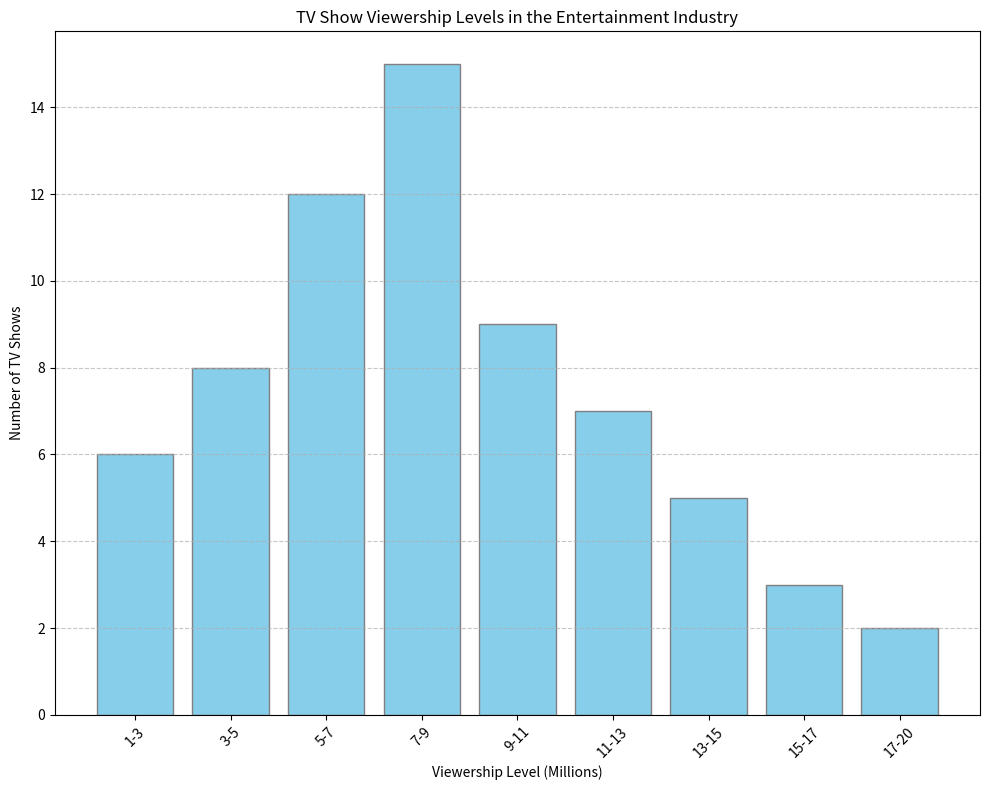

Generate this figure with matplotlib: (Note: this script raises an exception after producing the figure.)
import matplotlib.pyplot as plt

# Transforming the given data into three variables: data_labels, data, line_labels
data_labels = ['Number of TV Shows']
line_labels = ['1-3', '3-5', '5-7', '7-9', '9-11', '11-13', '13-15', '15-17', '17-20']
data = [6, 8, 12, 15, 9, 7, 5, 3, 2]

# Creating figure and adding subplot
plt.figure(figsize=(10, 8))
ax = plt.subplot(111)

# Plotting the histogram
ax.bar(line_labels, data, color='skyblue', edgecolor='grey')

# Adding grid, title, and labels
ax.set_title('TV Show Viewership Levels in the Entertainment Industry')
ax.set_xlabel('Viewership Level (Millions)')
ax.set_ylabel('Number of TV Shows')
plt.grid(axis='y', linestyle='--', alpha=0.7)

# Configure the rotation to prevent label overlap
plt.xticks(rotation=45)

# Making sure layout is tight so nothing is cut off
plt.tight_layout()

# Saving the figure
save_path = '/cpfs01/user/liuqi/workspace/plotchart/data-300/histogram/png/230.png'
plt.savefig(save_path)

# Clear the current image state
plt.clf()
